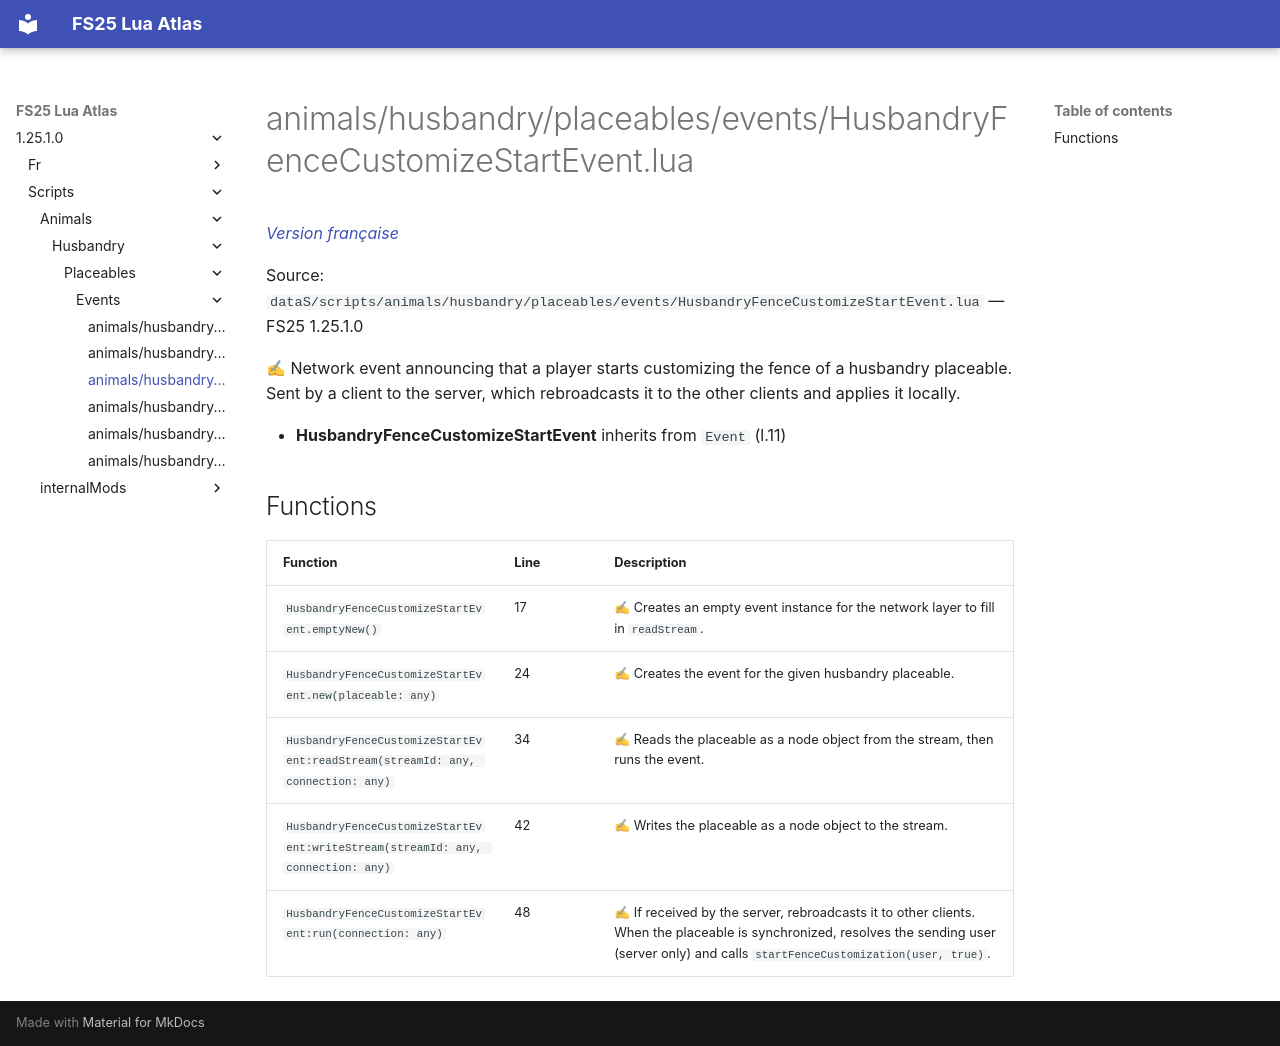

repository: Tim0219800/fs25-lua-atlas · page: 1.25.1.0/scripts/animals/husbandry/placeables/events/HusbandryFenceCustomizeStartEvent.html · generator: mkdocs

# animals/husbandry/placeables/events/HusbandryFenceCustomizeStartEvent.lua

*[Version française](../../../../../fr/scripts/animals/husbandry/placeables/events/HusbandryFenceCustomizeStartEvent.md)*

Source: `dataS/scripts/animals/husbandry/placeables/events/HusbandryFenceCustomizeStartEvent.lua` — FS25 1.25.1.0

✍ Network event announcing that a player starts customizing the fence of a husbandry placeable. Sent by a client to the server, which rebroadcasts it to the other clients and applies it locally.

- **HusbandryFenceCustomizeStartEvent** inherits from `Event` (l.11)

## Functions

| Function | Line | Description |
|---|---|---|
| `HusbandryFenceCustomizeStartEvent.emptyNew()` | 17 | ✍ Creates an empty event instance for the network layer to fill in `readStream`. |
| `HusbandryFenceCustomizeStartEvent.new(placeable: any)` | 24 | ✍ Creates the event for the given husbandry placeable. |
| `HusbandryFenceCustomizeStartEvent:readStream(streamId: any, connection: any)` | 34 | ✍ Reads the placeable as a node object from the stream, then runs the event. |
| `HusbandryFenceCustomizeStartEvent:writeStream(streamId: any, connection: any)` | 42 | ✍ Writes the placeable as a node object to the stream. |
| `HusbandryFenceCustomizeStartEvent:run(connection: any)` | 48 | ✍ If received by the server, rebroadcasts it to other clients. When the placeable is synchronized, resolves the sending user (server only) and calls `startFenceCustomization(user, true)`. |
